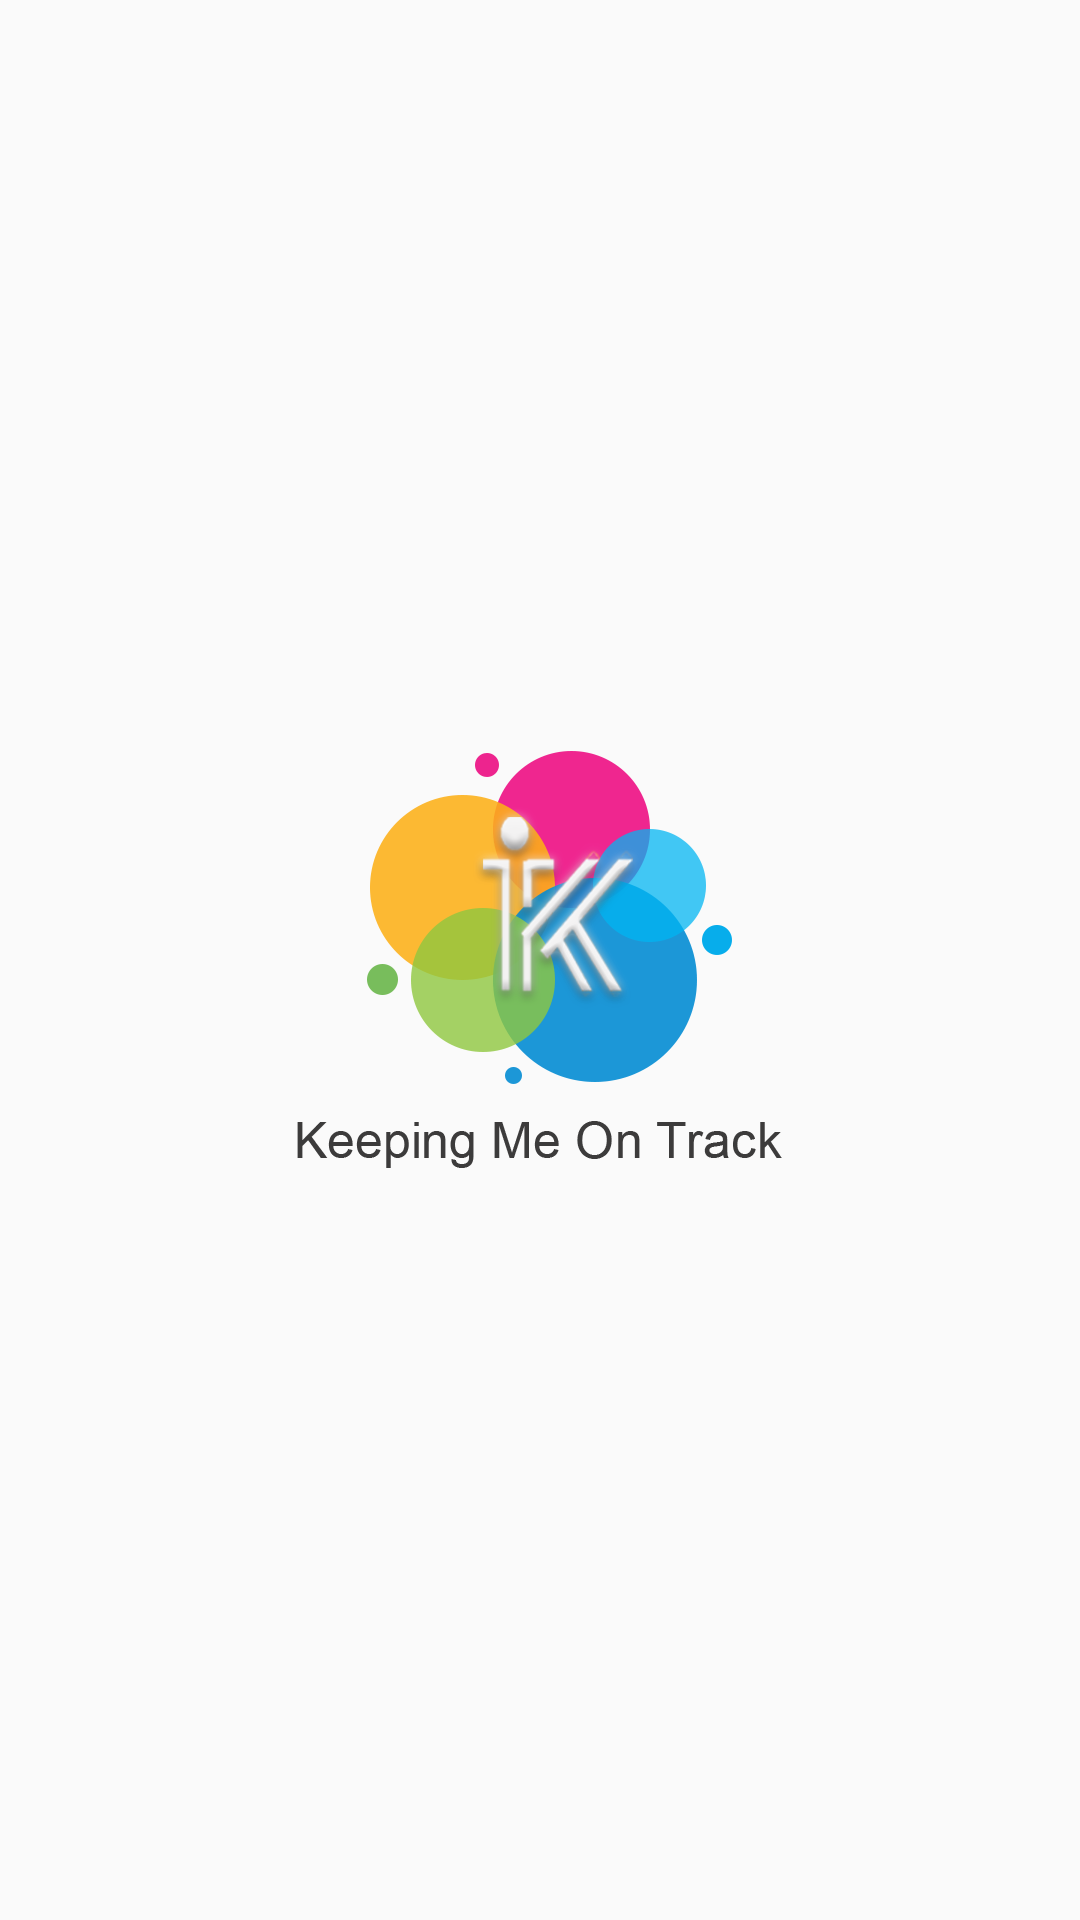

Here is an Android app screen rendered from its layout file. Give the layout XML and the strings, colors and styles it references.
<!-- AndroidManifest.xml: activity theme SplashTheme -->
<!-- res/layout/activity_splash.xml -->
<?xml version="1.0" encoding="utf-8"?>
<RelativeLayout xmlns:android="http://schemas.android.com/apk/res/android"
    xmlns:tools="http://schemas.android.com/tools"
    android:layout_width="match_parent"
    android:layout_height="match_parent"
    tools:context="com.example.user.keepingmeontrack.SwipeActivity">

    <ImageView
        android:layout_width="wrap_content"
        android:layout_height="wrap_content"
        android:text="Hello World!"
        android:src="@drawable/ic_logo"
        android:layout_centerInParent="true" />

</RelativeLayout>
<!-- resources referenced by this layout -->
<resources>
  <!-- drawable ic_logo: png bitmap (drawable-hdpi, 20146 bytes) -->
  <style name="SplashTheme" parent="Theme.AppCompat.Light.NoActionBar" />
</resources>
